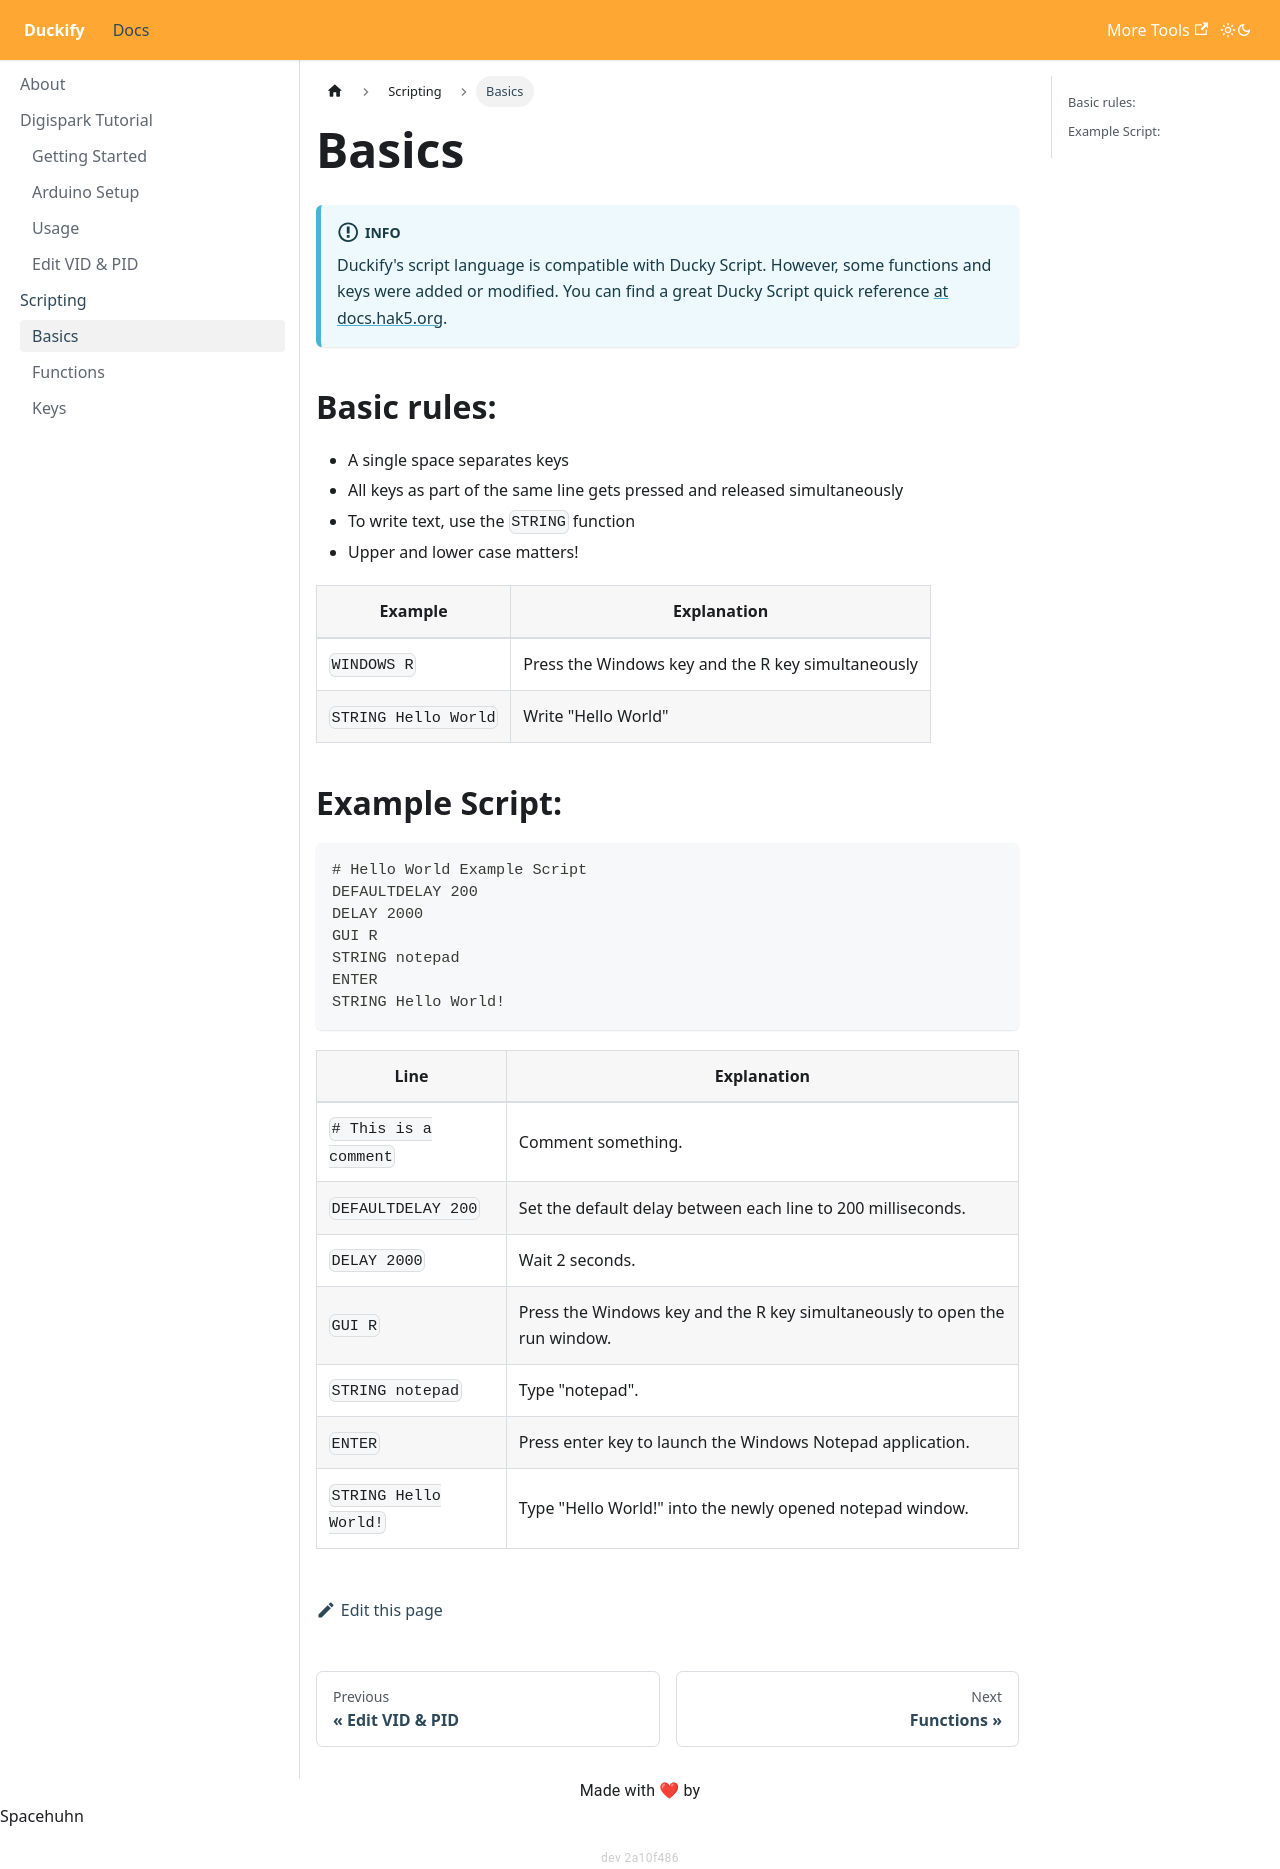

repository: SpacehuhnTech/duckify · page: docs/scripting/basics/index.html · generator: docusaurus

---
id: basics
title: Basics
---

:::info
Duckify's script language is compatible with Ducky Script. However, some functions and keys were added or modified.
You can find a great Ducky Script quick reference [at docs.hak5.org](https://docs.hak5.org/usb-rubber-ducky-1/the-ducky-script-language/ducky-script-quick-reference).
:::

## Basic rules:
* A single space separates keys
* All keys as part of the same line gets pressed and released simultaneously
* To write text, use the `STRING` function
* Upper and lower case matters!

| Example | Explanation |
| ------- | ------------ |
| `WINDOWS R` | Press the Windows key and the R key simultaneously |
| `STRING Hello World` | Write "Hello World" |

## Example Script:

```
# Hello World Example Script
DEFAULTDELAY 200
DELAY 2000
GUI R
STRING notepad
ENTER
STRING Hello World!
```

| Line | Explanation |
| ---- | ------------ |
| `# This is a comment` | Comment something. |
| `DEFAULTDELAY 200` | Set the default delay between each line to 200 milliseconds. |
| `DELAY 2000` | Wait 2 seconds. |
| `GUI R` | Press the Windows key and the R key simultaneously to open the run window. |
| `STRING notepad` | Type "notepad". |
| `ENTER` | Press enter key to launch the Windows Notepad application. |
| `STRING Hello World!` | Type "Hello World!" into the newly opened notepad window. |
